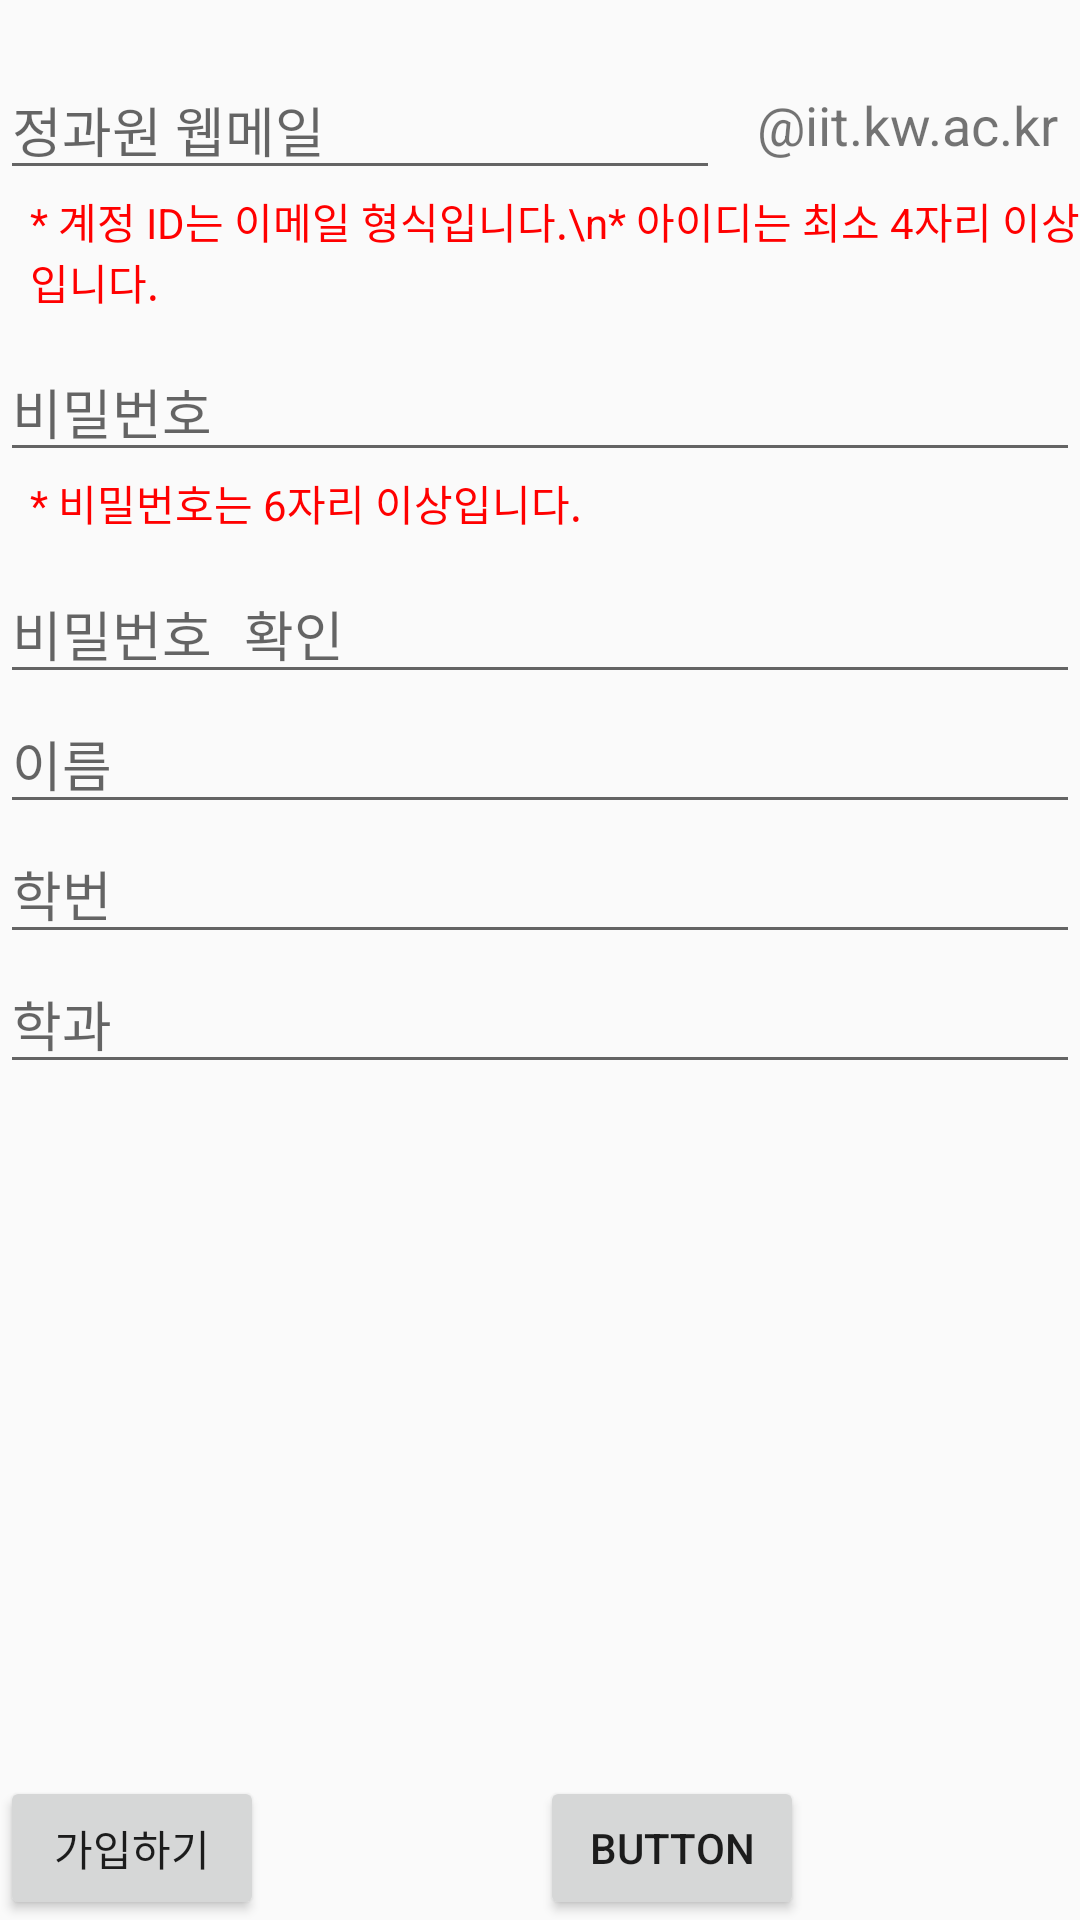

Android layout source for this screen:
<!-- AndroidManifest.xml: application theme Theme.Design.Light.NoActionBar -->
<!-- res/layout/activity_sign_up.xml -->
<?xml version="1.0" encoding="utf-8"?>
<androidx.constraintlayout.widget.ConstraintLayout xmlns:android="http://schemas.android.com/apk/res/android"
    xmlns:app="http://schemas.android.com/apk/res-auto"
    xmlns:tools="http://schemas.android.com/tools"
    android:layout_width="match_parent"
    android:layout_height="match_parent"
    tools:context=".account.SignUp">

    <LinearLayout
        android:layout_width="match_parent"
        android:layout_height="wrap_content"
        android:orientation="vertical"
        app:layout_constraintStart_toStartOf="parent"
        app:layout_constraintTop_toTopOf="parent"
        android:layout_marginTop="20dp">

        <LinearLayout
            android:layout_width="match_parent"
            android:layout_height="match_parent"
            android:orientation="horizontal">

            <EditText
                android:id="@+id/mail"
                android:layout_width="match_parent"
                android:layout_height="wrap_content"
                android:layout_weight="1"
                android:ems="10"
                android:hint="정과원 웹메일"
                android:inputType="textEmailAddress" />

            <TextView
                android:id="@+id/emailSort"
                android:layout_width="match_parent"
                android:layout_height="match_parent"
                android:layout_weight="2"
                android:gravity="center_horizontal|center_vertical"
                android:text=" @iit.kw.ac.kr"
                android:textSize="18sp" />
        </LinearLayout>

        <TextView
            android:id="@+id/textView19"
            android:layout_width="match_parent"
            android:layout_height="wrap_content"
            android:layout_marginStart="10dp"
            android:text="* 계정 ID는 이메일 형식입니다.\n* 아이디는 최소 4자리 이상입니다."
            android:textColor="#ff0000"
            android:layout_marginBottom="10dp"/>

        <EditText
            android:id="@+id/pw"
            android:layout_width="match_parent"
            android:layout_height="wrap_content"
            android:ems="10"
            android:hint="비밀번호"
            android:inputType="textPassword"
            />

        <TextView
            android:id="@+id/textView20"
            android:layout_width="match_parent"
            android:layout_height="wrap_content"
            android:layout_marginStart="10dp"
            android:text="* 비밀번호는 6자리 이상입니다."
            android:textColor="#ff0000"
            android:layout_marginBottom="10dp"/>

        <EditText
            android:id="@+id/pwCheck"
            android:layout_width="match_parent"
            android:layout_height="wrap_content"
            android:ems="10"
            android:hint="비밀번호 확인"
            android:inputType="textPassword" />

        <EditText
            android:id="@+id/get_name"
            android:layout_width="match_parent"
            android:layout_height="wrap_content"
            android:ems="10"
            android:hint="이름"
            android:inputType="textPersonName" />

        <EditText
            android:id="@+id/get_student_id"
            android:layout_width="match_parent"
            android:layout_height="wrap_content"
            android:ems="10"
            android:inputType="number"
            android:hint="학번" />

        <EditText
            android:layout_width="match_parent"
            android:layout_height="wrap_content"
            android:id="@+id/get_department"
            android:ems="10"
            android:hint="학과"
            android:inputType="textPersonName"
            />


    </LinearLayout>


    <Button
        android:id="@+id/signUp"
        android:layout_width="wrap_content"
        android:layout_height="wrap_content"
        android:text="가입하기"

        app:layout_constraintBottom_toBottomOf="parent"
        app:layout_constraintStart_toStartOf="parent" />

    <Button
        android:id="@+id/check"
        android:layout_width="wrap_content"
        android:layout_height="wrap_content"
        android:text="Button"
        app:layout_constraintBottom_toBottomOf="parent"
        app:layout_constraintEnd_toEndOf="parent"
        app:layout_constraintStart_toEndOf="@+id/signUp" />

</androidx.constraintlayout.widget.ConstraintLayout>
<!-- resources referenced by this layout -->
<resources>

</resources>
